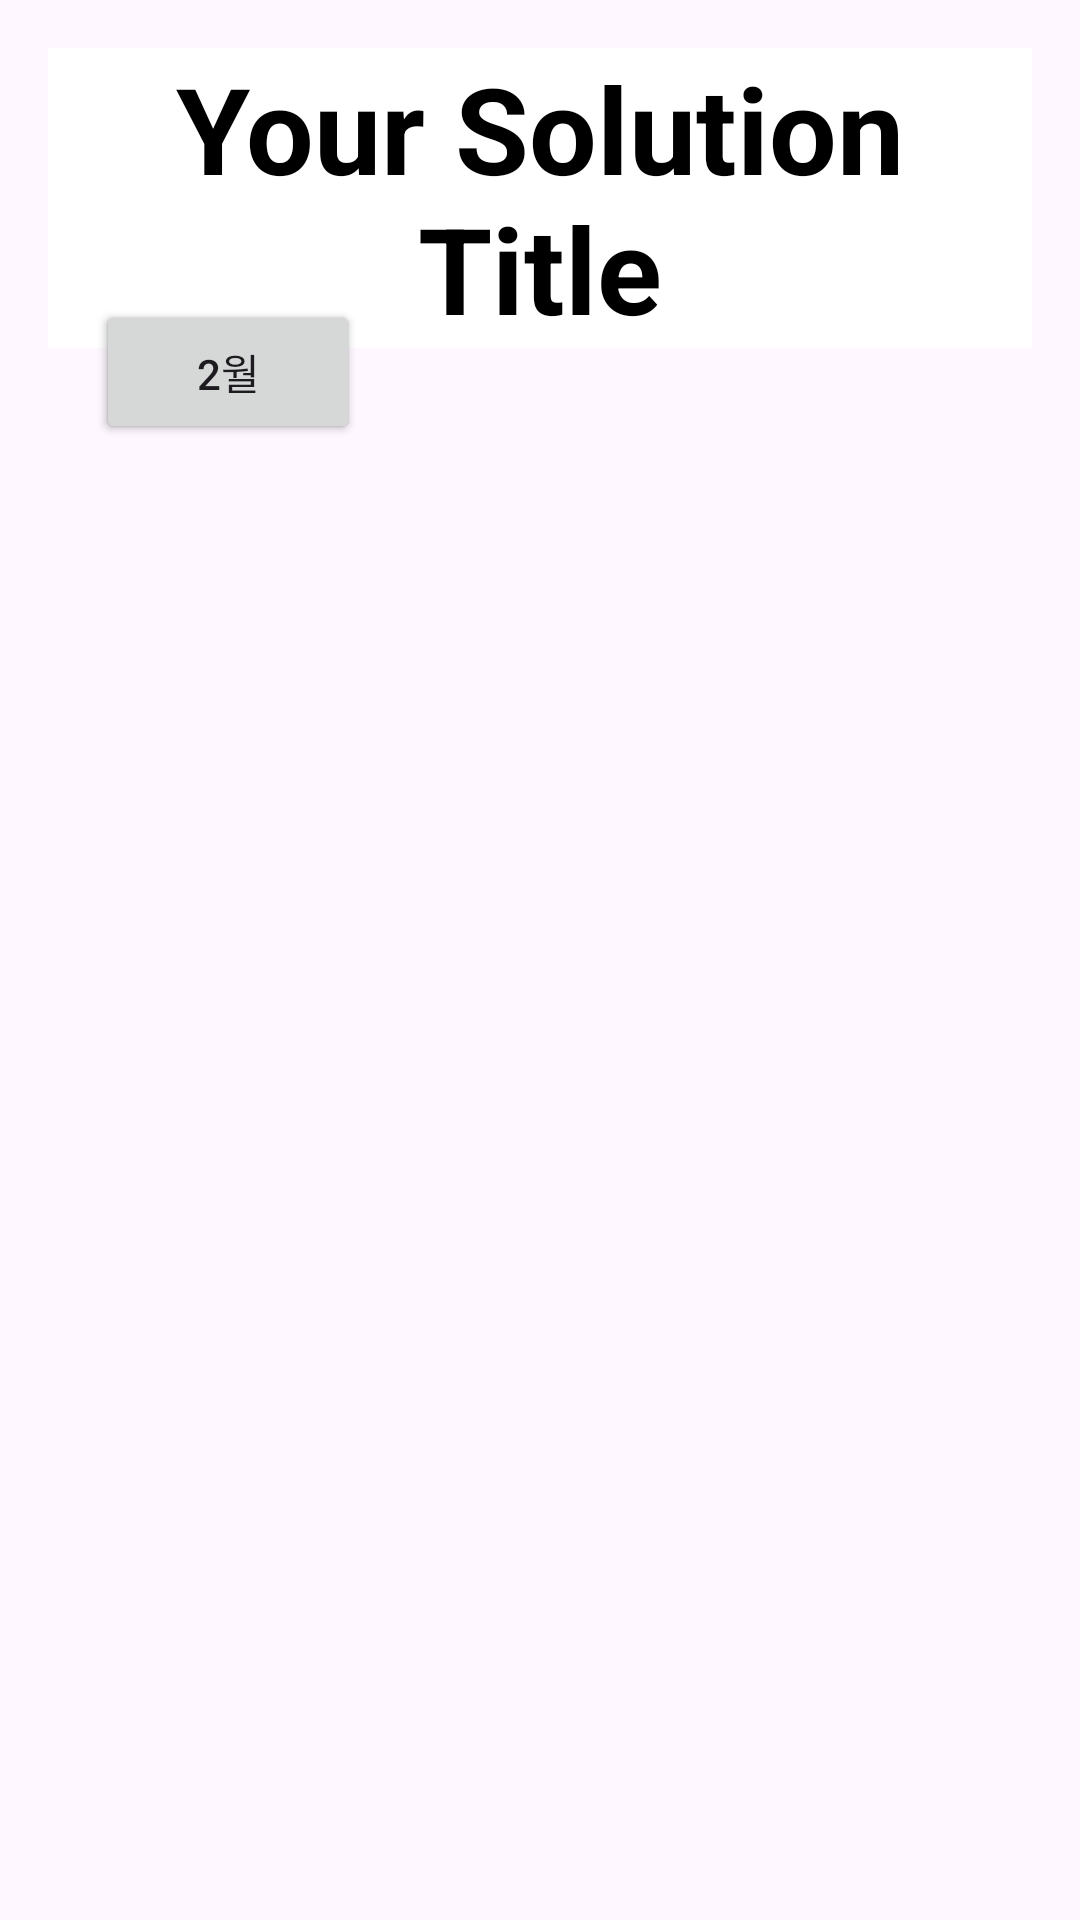

Android layout source for this screen:
<!-- AndroidManifest.xml: application theme Theme.Material3.DayNight -->
<!-- res/layout/activity_solution_main.xml -->
<?xml version="1.0" encoding="utf-8"?>
<androidx.constraintlayout.widget.ConstraintLayout
    xmlns:android="http://schemas.android.com/apk/res/android"
    xmlns:app="http://schemas.android.com/apk/res-auto"
    xmlns:tools="http://schemas.android.com/tools"
    android:id="@+id/main_layout"
    android:layout_width="match_parent"
    android:layout_height="match_parent"
    android:padding="16dp"
    tools:context=".MainActivity">

    <TextView
        android:id="@+id/solutionTitle"
        android:layout_width="match_parent"
        android:layout_height="wrap_content"
        android:background="@color/white"
        android:gravity="center"
        android:text="@string/SolutionTitle"
        android:textColor="@color/black"
        android:textSize="40sp"
        android:textStyle="bold"
        app:layout_constraintEnd_toEndOf="parent"
        app:layout_constraintStart_toStartOf="parent"
        app:layout_constraintTop_toTopOf="parent" />

    <Button
        android:id="@+id/button1"
        android:layout_width="wrap_content"
        android:layout_height="wrap_content"
        android:layout_marginStart="16dp"
        android:layout_marginTop="84dp"
        android:text="1월"
        app:layout_constraintStart_toStartOf="parent"
        app:layout_constraintTop_toTopOf="parent" />

    <Button
        android:id="@+id/button2"
        android:layout_width="wrap_content"
        android:layout_height="wrap_content"
        android:layout_marginStart="16dp"
        android:layout_marginTop="84dp"
        android:text="2월"
        app:layout_constraintStart_toStartOf="parent"
        app:layout_constraintTop_toTopOf="parent" />


</androidx.constraintlayout.widget.ConstraintLayout>
<!-- resources referenced by this layout -->
<resources>
  <string name="SolutionTitle">Your Solution Title</string>
  <!-- not gathered from this repository: default colours our renderer supplied (Android Studio template values) -->
  <color name="black">#FF000000</color>
  <color name="white">#FFFFFFFF</color>
</resources>
